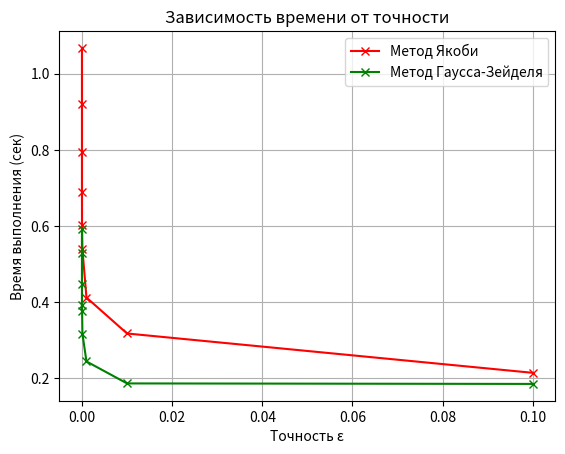
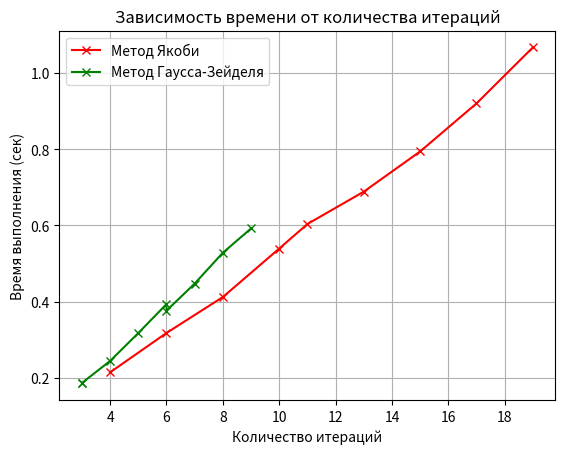
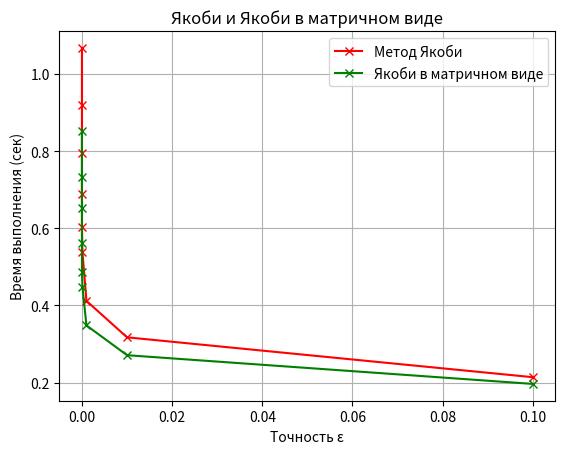

These charts were generated, in order, by the following Python code:
import numpy as np
import time
import matplotlib.pyplot as plt

def LU_razl (A, b):
    n = len(A)
    L = np.zeros((n,n))
    U = np.zeros((n,n))

    for i in range(n):
        for j in range(n):
            if i >= j: #L
                L[i][j] = A[i][j] - sum(L[i][k] * U[k][j] for k in range(j))
            else:
                U[i][j] = (A[i][j] - sum(L[i][k] * U[k][j] for k in range(j)))/L[i][i]
            U[i][i] = 1

    y = np.zeros(n)
    for i in range(n):
        y[i] = (b[i] - sum(L[i][k] * y[k] for k in range(i))) / L[i][i]

    x = np.zeros(n)
    for i in range(n-1, -1, -1):
        x[i] = y[i] - sum(U[i][j] * x[j] for j in range(i+1, n))
    
    return x
    

def Yakobi (A, b, eps):
    n = len(A)
    x = np.zeros(n)
    x_new = np.zeros(n)
    count = 0

    while True:
        for i in range(n):
            s = sum(A[i][j] * x[j] for j in range(n) if j != i)
            x_new[i]= (b[i] - s) / A[i][i]

        count += 1
        if np.sqrt(sum((x[j] - x_new[j])**2 for j in range(n))) < eps:
            break
        x = x_new.copy()
            
    return x_new, count 

def Yakobi_M(A, b, eps):
    n = len(A)
    D_inv = np.diag(1 / np.diag(A))  # обратная диагональ
    R = A - np.diag(np.diag(A))      # матрица без диагонали
    x = np.zeros(n)
    
    while True:
        x_new = D_inv @ (b - R @ x)
        if np.linalg.norm(x_new - x) < eps:
            break
        x = x_new
    return x
    

def GZ_metod (A, b, eps):
    n = len(A)
    x = np.zeros(n)
    count = 0

    while True:
        x_old = x.copy()
        for i in range(n):
            s1 = sum(A[i][j] * x[j] for j in range(i))      # новые x
            s2 = sum(A[i][j] * x_old[j] for j in range(i+1, n))  # старые x
            x[i] = (b[i] - s1 - s2) / A[i][i]

        count+=1
        if np.sqrt(sum((x[j] - x_old[j])**2 for j in range(n))) < eps:
            break
    return x, count



A = np.array([[10, 1, 1],
              [2, 10, 1],
              [2, 2, 10]])
b = np.array([12, 13, 14])

def time_test(f, *args, **kwargs):
    start = time.time()
    for _ in range(10000):
        f(*args, **kwargs)
    end = time.time()
    return end - start

time_test(LU_razl, A, b)
time_test(Yakobi, A, b, eps=0.001)
time_test(GZ_metod, A, b, eps=0.001)

Val_eps = [1e-1, 1e-2, 1e-3, 1e-4, 1e-5, 1e-6, 1e-7, 1e-8, 1e-9]
iter_Y = []
iter_GZ = []
eps_Y = []
eps_GZ = []
eps_Y_M = []
for eps in Val_eps:
    eps_Y.append(time_test(Yakobi, A, b, eps = eps))
    eps_GZ.append(time_test(GZ_metod, A, b, eps = eps))
    eps_Y_M.append(time_test(Yakobi_M, A, b, eps=eps))

    _,iter_y = Yakobi(A, b, eps=eps)
    iter_Y.append(iter_y)
    _,iter_gz = GZ_metod(A, b, eps=eps)
    iter_GZ.append(iter_gz)


plt.figure(1)
plt.plot(Val_eps, eps_Y, 'rx-', label="Метод Якоби")
plt.plot(Val_eps, eps_GZ, 'gx-', label="Метод Гаусса-Зейделя")
plt.legend()
plt.xlabel("Точность ε")
plt.ylabel("Время выполнения (сек)")
plt.title("Зависимость времени от точности")
plt.grid()

plt.figure(2)
plt.plot(iter_Y, eps_Y, 'rx-', label="Метод Якоби")
plt.plot(iter_GZ, eps_GZ, 'gx-', label="Метод Гаусса-Зейделя")
plt.legend()
plt.xlabel("Количество итераций")
plt.ylabel("Время выполнения (сек)")
plt.title("Зависимость времени от количества итераций")
plt.grid()

plt.figure(3)
plt.plot(Val_eps, eps_Y, 'rx-', label="Метод Якоби")
plt.plot(Val_eps, eps_Y_M, 'gx-', label="Якоби в матричном виде")
plt.legend()
plt.xlabel("Точность ε")
plt.ylabel("Время выполнения (сек)")
plt.title("Якоби и Якоби в матричном виде")
plt.grid()

plt.show()

LU_razl(A, b)
Yakobi (A, b, 0.001)
GZ_metod(A, b, 0.001)
